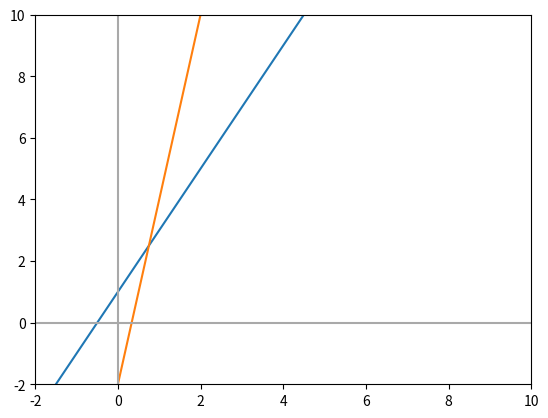

Source code (Python):
import numpy as np
import matplotlib.pyplot as plt
import seaborn as sns

np.set_printoptions(suppress=True)

x = np.array([1, 2, 3, 4])
x

x.shape

A = np.array([[1, 2], [3, 4], [5, 6]])
A

A.shape

np.random.rand(3,3)

A_t = A.T
A_t

A

B = np.array([[2, 5], [7, 4], [4, 3]])
B

C = A + B
C

C = A + 3
C

x = np.arange(-10, 10)

y = 2*x + 1
y1 = 6*x - 2

plt.figure()
plt.plot(x, y)
plt.plot(x, y1)
plt.xlim(-2, 10)
plt.ylim(-2, 10)
plt.axvline(x=0, color='#A9A9A9')
plt.axhline(y=0, color='#A9A9A9')
plt.show()
plt.close()

A

B = np.array([[2], [4]])
B

C = np.dot(A, B) # or C = A.dot(B)
C

A = np.array([[1, 2, 3], [4, 5, 6], [7, 8, 9], [10, 11, 12]])
A

B = np.array([[2, 7], [1, 2], [3, 6]])
B

C = A.dot(B)
C

np.eye(3)

A = np.array([[3, 0, 2], [2, 0, -2], [0, 1, 1]])
A

A_inv = np.linalg.inv(A)
A_inv

A_inv.dot(A)

np.linalg.norm([3, 4])

x = np.array([[2], [5], [3], [3]])
x

np.linalg.norm(x)**2

A = np.array([[1, 2], [6, 4], [3, 2]])
A

np.linalg.norm(A)

v = np.array([2, 4, 3, 1])
np.diag(v)

A = np.array([[5, 1], [3, 3]])
A

np.linalg.eig(A)
